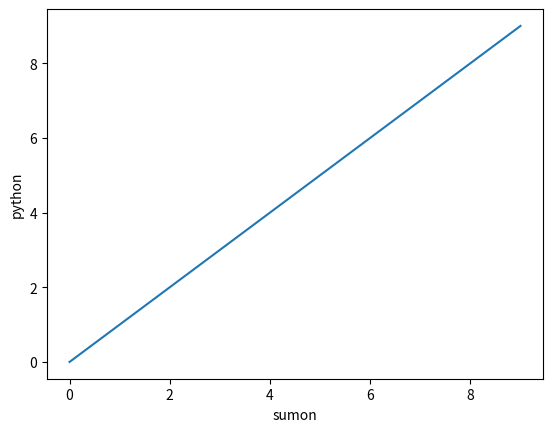

Write the Python code that produced this figure.
from matplotlib import pyplot as plt
import numpy as np
x=np.array(range(10))
y=np.array(range(10))
plt.plot(x,y)
plt.xlabel('sumon')
plt.ylabel('python')
plt.show()


